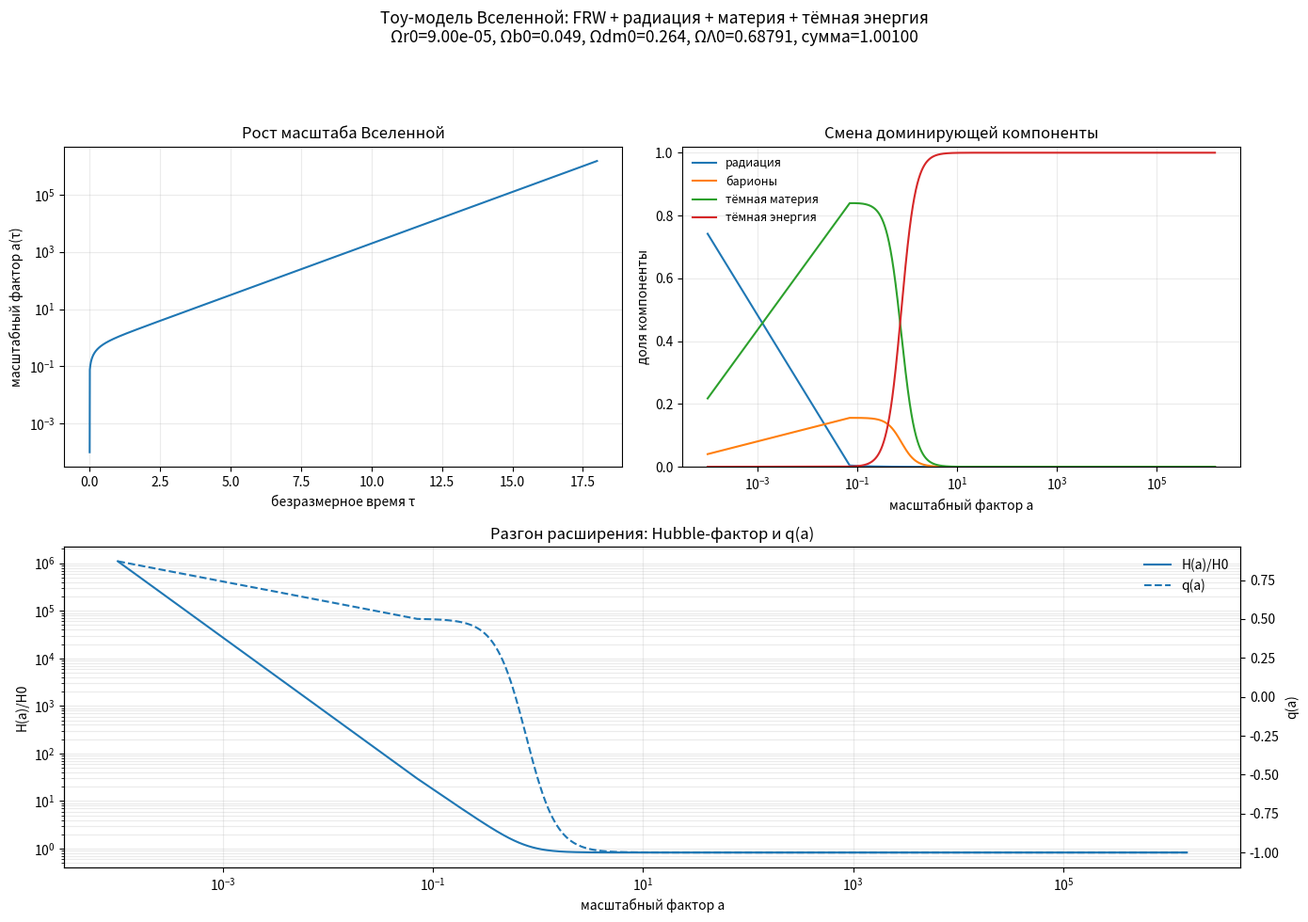

Write Python code to recreate this figure.
#!/usr/bin/env python3
"""Простая toy-модель Вселенной с красивой визуализацией.

Идея:
- Берём плоскую FRW-вселенную с радиацией, барионами, тёмной материей и
  тёмной энергией.
- Интегрируем уравнение расширения в безразмерном времени:
      da/dτ = a * E(a)
  где E(a) = H(a)/H0 = sqrt(Ωr/a^4 + Ωm/a^3 + ΩΛ).
- Отдельно показываем:
  1) рост масштаба a(τ),
  2) эволюцию долей компонент,
  3) H(a) и параметр замедления q(a).

Скрипт самодостаточный: только numpy + matplotlib.
"""

from __future__ import annotations

import argparse
from dataclasses import dataclass
from pathlib import Path

import numpy as np
import matplotlib.pyplot as plt


@dataclass(frozen=True)
class CosmoParams:
    """Параметры toy-космологии."""

    omega_r0: float = 9.0e-5
    omega_b0: float = 0.049
    omega_dm0: float = 0.264
    omega_l0: float = 0.68791  # выбрано так, чтобы сумма была ~1

    @property
    def omega_m0(self) -> float:
        return self.omega_b0 + self.omega_dm0

    @property
    def omega_tot0(self) -> float:
        return self.omega_r0 + self.omega_m0 + self.omega_l0


def e_of_a(a: np.ndarray, p: CosmoParams) -> np.ndarray:
    """Безразмерный Хаббл-фактор E(a) = H(a)/H0."""
    a = np.asarray(a, dtype=float)
    return np.sqrt(
        p.omega_r0 / a**4 + p.omega_m0 / a**3 + p.omega_l0
    )


def rhs(a: float, p: CosmoParams) -> float:
    """da/dτ = a * E(a)."""
    return float(a * e_of_a(np.array([a]), p)[0])


def integrate_scale_factor(
    p: CosmoParams,
    a0: float = 1.0e-4,
    tau_end: float = 18.0,
    n_steps: int = 6000,
) -> tuple[np.ndarray, np.ndarray]:
    """Интегрирует a(τ) методом RK4."""
    tau = np.linspace(0.0, tau_end, n_steps + 1)
    dt = tau[1] - tau[0]
    a = np.empty_like(tau)
    a[0] = a0

    for i in range(n_steps):
        ai = a[i]
        k1 = rhs(ai, p)
        k2 = rhs(ai + 0.5 * dt * k1, p)
        k3 = rhs(ai + 0.5 * dt * k2, p)
        k4 = rhs(ai + dt * k3, p)
        a[i + 1] = ai + (dt / 6.0) * (k1 + 2.0 * k2 + 2.0 * k3 + k4)

        # Чуть-чуть страхуемся от численной деградации.
        if a[i + 1] <= 0.0 or not np.isfinite(a[i + 1]):
            a[i + 1] = a[i]

    return tau, a


def fractional_densities(a: np.ndarray, p: CosmoParams) -> dict[str, np.ndarray]:
    """Доли компонент Ω_i(a) / ΣΩ_j(a)."""
    a = np.asarray(a, dtype=float)
    Er2 = p.omega_r0 / a**4
    Eb2 = p.omega_b0 / a**3
    Edm2 = p.omega_dm0 / a**3
    El2 = np.full_like(a, p.omega_l0)
    total = Er2 + Eb2 + Edm2 + El2
    return {
        "radiation": Er2 / total,
        "baryons": Eb2 / total,
        "dark_matter": Edm2 / total,
        "dark_energy": El2 / total,
    }


def deceleration_parameter(a: np.ndarray, p: CosmoParams) -> np.ndarray:
    """q(a) = 1/2 Ω_m(a) + Ω_r(a) - Ω_Λ(a) для плоской toy-модели."""
    fracs = fractional_densities(a, p)
    omega_m = fracs["baryons"] + fracs["dark_matter"]
    omega_r = fracs["radiation"]
    omega_l = fracs["dark_energy"]
    return 0.5 * omega_m + omega_r - omega_l


def make_figure(
    tau: np.ndarray,
    a: np.ndarray,
    p: CosmoParams,
    out_path: Path,
) -> None:
    """Строит и сохраняет визуализацию."""
    fracs = fractional_densities(a, p)
    E = e_of_a(a, p)
    q = deceleration_parameter(a, p)

    # Берём логарифмическую ось по a для компонент.
    idx = np.argsort(a)
    a_sorted = a[idx]
    E_sorted = E[idx]
    q_sorted = q[idx]
    fr = {k: v[idx] for k, v in fracs.items()}

    fig = plt.figure(figsize=(14, 10))
    gs = fig.add_gridspec(2, 2)

    ax1 = fig.add_subplot(gs[0, 0])
    ax1.plot(tau, a)
    ax1.set_yscale("log")
    ax1.set_xlabel("безразмерное время τ")
    ax1.set_ylabel("масштабный фактор a(τ)")
    ax1.set_title("Рост масштаба Вселенной")
    ax1.grid(True, which="both", alpha=0.25)

    ax2 = fig.add_subplot(gs[0, 1])
    ax2.plot(a_sorted, fr["radiation"], label="радиация")
    ax2.plot(a_sorted, fr["baryons"], label="барионы")
    ax2.plot(a_sorted, fr["dark_matter"], label="тёмная материя")
    ax2.plot(a_sorted, fr["dark_energy"], label="тёмная энергия")
    ax2.set_xscale("log")
    ax2.set_xlabel("масштабный фактор a")
    ax2.set_ylabel("доля компоненты")
    ax2.set_ylim(0.0, 1.02)
    ax2.set_title("Смена доминирующей компоненты")
    ax2.grid(True, which="both", alpha=0.25)
    ax2.legend(frameon=False, fontsize=9)

    ax3 = fig.add_subplot(gs[1, :])
    ax3.plot(a_sorted, E_sorted, label="H(a)/H0")
    ax3.set_xscale("log")
    ax3.set_yscale("log")
    ax3.set_xlabel("масштабный фактор a")
    ax3.set_ylabel("H(a)/H0")
    ax3.grid(True, which="both", alpha=0.25)

    ax3b = ax3.twinx()
    ax3b.plot(a_sorted, q_sorted, label="q(a)", linestyle="--")
    ax3b.set_ylabel("q(a)")

    # Общая легенда для двух осей.
    lines1, labels1 = ax3.get_legend_handles_labels()
    lines2, labels2 = ax3b.get_legend_handles_labels()
    ax3.legend(lines1 + lines2, labels1 + labels2, frameon=False, loc="best")
    ax3.set_title("Разгон расширения: Hubble-фактор и q(a)")

    total0 = p.omega_tot0
    title = (
        "Toy-модель Вселенной: FRW + радиация + материя + тёмная энергия\n"
        f"Ωr0={p.omega_r0:.2e}, Ωb0={p.omega_b0:.3f}, Ωdm0={p.omega_dm0:.3f}, "
        f"ΩΛ0={p.omega_l0:.5f}, сумма={total0:.5f}"
    )
    fig.suptitle(title, fontsize=12.5, y=0.975)
    fig.tight_layout(rect=[0, 0, 1, 0.92])

    fig.savefig(out_path, dpi=200, bbox_inches="tight")
    plt.close(fig)


def main() -> None:
    parser = argparse.ArgumentParser(description="Simple toy universe model with plots.")
    parser.add_argument(
        "--out",
        type=Path,
        default=Path("toy_universe.png"),
        help="куда сохранить картинку",
    )
    parser.add_argument("--a0", type=float, default=1.0e-4, help="начальный масштаб")
    parser.add_argument("--tau-end", type=float, default=18.0, help="конец времени")
    parser.add_argument("--steps", type=int, default=6000, help="число шагов интегрирования")
    args = parser.parse_args()

    p = CosmoParams()
    tau, a = integrate_scale_factor(
        p=p,
        a0=args.a0,
        tau_end=args.tau_end,
        n_steps=args.steps,
    )
    make_figure(tau, a, p, args.out)

    print(f"Saved figure to: {args.out.resolve()}")
    print(f"Final scale factor: a(tau_end) = {a[-1]:.6g}")
    print(f"Model parameters sum to: {p.omega_tot0:.6f}")


if __name__ == "__main__":
    main()
